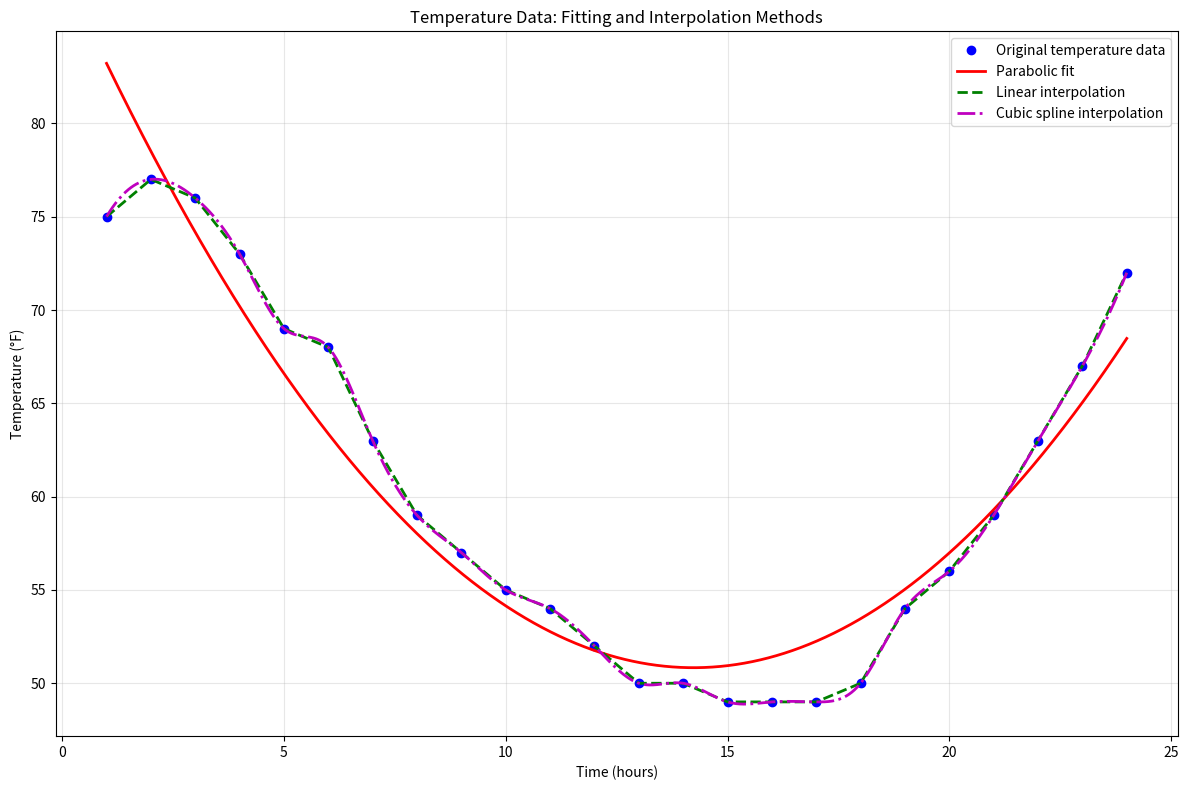
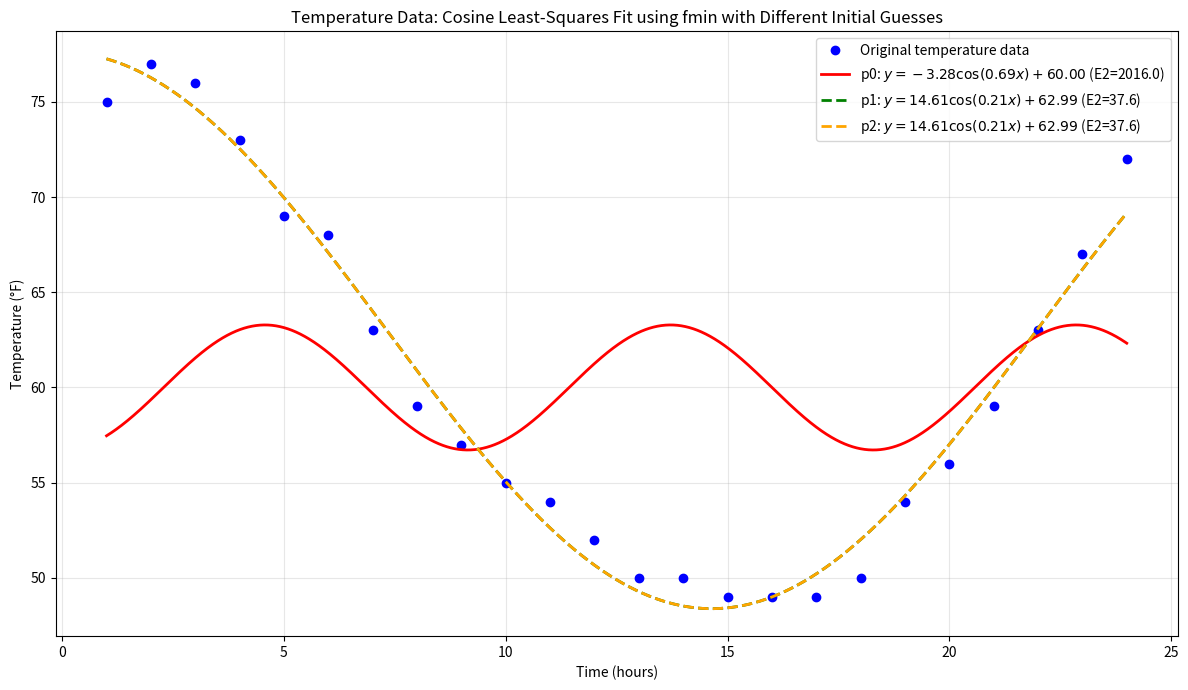

Source code (Python) for these figures, in order:
# Temperature data array from readme.md
# Hours 1 to 24 (military time)

import numpy as np
from scipy.interpolate import CubicSpline
from scipy.optimize import curve_fit, fmin
import matplotlib.pyplot as plt

temperatures = [
    75,  # 1
    77,  # 2
    76,  # 3
    73,  # 4
    69,  # 5
    68,  # 6
    63,  # 7
    59,  # 8
    57,  # 9
    55,  # 10
    54,  # 11
    52,  # 12
    50,  # 13
    50,  # 14
    49,  # 15
    49,  # 16
    49,  # 17
    50,  # 18
    54,  # 19
    56,  # 20
    59,  # 21
    63,  # 22
    67,  # 23
    72   # 24
]

if __name__ == "__main__":
    print("Temperature data array:")
    print(temperatures)

    # (a) Parabolic fit
    x = np.arange(1, 25)  # hours 1 to 24
    y = np.array(temperatures)

    # Fit quadratic polynomial: f(x) = A x^2 + B x + C
    coeffs = np.polyfit(x, y, 2)
    A, B, C = coeffs
    print(f"\nParabolic fit coefficients: A={A:.6f}, B={B:.6f}, C={C:.6f}")

    # Evaluate fit at original x
    y_fit = np.polyval(coeffs, x)

    # Calculate E2 error: sum of squared errors
    errors = y - y_fit
    E2 = np.sum(errors**2)
    print(f"E2 error: {E2:.6f}")

    # Evaluate curve for x = 1:0.01:24
    x_eval = np.arange(1, 24.01, 0.01)
    fitted_values = np.polyval(coeffs, x_eval)

    # Save in column vector (numpy array)
    print(f"\nFitted values vector length: {len(fitted_values)}")
    # For brevity, print first and last few values
    print(f"First 10 fitted values: {fitted_values[:10]}")
    print(f"Last 10 fitted values: {fitted_values[-10:]}")

    # (b) Interpolation using INTERP1 and SPLINE
    # Linear interpolation (equivalent to MATLAB interp1 with default linear)
    linear_interp = np.interp(x_eval, x, y)

    # Cubic spline interpolation (equivalent to MATLAB spline)
    cs = CubicSpline(x, y)
    spline_interp = cs(x_eval)

    # Save as column vectors
    print(f"\nLinear interpolation vector length: {len(linear_interp)}")
    print(f"First 10 linear interpolated values: {linear_interp[:10]}")
    print(f"Last 10 linear interpolated values: {linear_interp[-10:]}")

    print(f"\nSpline interpolation vector length: {len(spline_interp)}")
    print(f"First 10 spline interpolated values: {spline_interp[:10]}")
    print(f"Last 10 spline interpolated values: {spline_interp[-10:]}")

    # Plot all results
    plt.figure(figsize=(12, 8))
    plt.plot(x, y, 'bo', markersize=6, label='Original temperature data')
    plt.plot(x_eval, fitted_values, 'r-', linewidth=2, label='Parabolic fit')
    plt.plot(x_eval, linear_interp, 'g--', linewidth=2, label='Linear interpolation')
    plt.plot(x_eval, spline_interp, 'm-.', linewidth=2, label='Cubic spline interpolation')
    
    plt.xlabel('Time (hours)')
    plt.ylabel('Temperature (°F)')
    plt.title('Temperature Data: Fitting and Interpolation Methods')
    plt.legend()
    plt.grid(True, alpha=0.3)
    plt.tight_layout()
    plt.savefig('temperature_analysis.png', dpi=300, bbox_inches='tight')
    print("\nTemperature analysis plot saved as 'temperature_analysis.png'")
    # plt.show()  # Uncomment to display plot

    # (c) Least-squares fit: y = A*cos(B*x) + C using fmin
    def temp_func(x, A, B, C):
        return A * np.cos(B * x) + C

    def objective(params):
        A, B, C = params
        y_pred = temp_func(x, A, B, C)
        return np.sum((y - y_pred)**2)

    # Initial guesses - critical for convergence!
    p0 = [10, 0.5, 60]

    # A variants
    # p1 = [5, 0.5, 60]
    # p2 = [20, 0.5, 60]

    # B variants
    # p1 = [10, 0.1, 60]
    # p2 = [10, 1.0, 60]

    # C variants
    p1 = [10, 0.1, 0]
    p2 = [10, 0.1, 100]

    initial_guesses = [p0, p1, p2]
    labels = ['p0', 'p1', 'p2']
    results = []
    
    # Try each initial guess
    print(f"\nLeast-squares fit using fmin: y = A*cos(B*x) + C")
    for init_guess, label in zip(initial_guesses, labels):
        popt = fmin(objective, init_guess, xtol=1e-6, ftol=1e-6, maxiter=10000, disp=False)
        A_fit, B_fit, C_fit = popt
        
        # Calculate E2 error
        y_fit_cos = temp_func(x, A_fit, B_fit, C_fit)
        errors_cos = y - y_fit_cos
        E2_cos = np.sum(errors_cos**2)
        
        results.append((A_fit, B_fit, C_fit, E2_cos))
        
        print(f"\n{label}: A = {A_fit:.6f}, B = {B_fit:.6f}, C = {C_fit:.6f}, E2 = {E2_cos:.6f}")
    
    # Choose the best result (lowest E2 error)
    best_idx = np.argmin([r[3] for r in results])
    A_fit, B_fit, C_fit, E2_cos = results[best_idx]
    print(f"\nBest fit: {labels[best_idx]} with E2 error = {E2_cos:.6f}")

    # Evaluate curve for x = 1:0.01:24
    x_eval_cos = np.arange(1, 24.01, 0.01)
    fitted_values_cos = temp_func(x_eval_cos, A_fit, B_fit, C_fit)

    print(f"\nFitted values vector (A6) length: {len(fitted_values_cos)}")
    print(f"First 10 fitted values: {fitted_values_cos[:10]}")
    print(f"Last 10 fitted values: {fitted_values_cos[-10:]}")

    # Plot all three fits
    plt.figure(figsize=(12, 7))
    plt.plot(x, y, 'bo', markersize=6, label='Original temperature data')
    
    colors = ['red', 'green', 'orange']
    for i, (A, B, C, E2) in enumerate(results):
        fit_values = temp_func(x_eval_cos, A, B, C)
        plt.plot(x_eval_cos, fit_values, colors[i], linestyle='--' if i > 0 else '-', 
                linewidth=2, label=f'{labels[i]}: $y = {A:.2f}\\cos({B:.2f}x) + {C:.2f}$ (E2={E2:.1f})')
    
    plt.xlabel('Time (hours)')
    plt.ylabel('Temperature (°F)')
    plt.title('Temperature Data: Cosine Least-Squares Fit using fmin with Different Initial Guesses')
    plt.legend()
    plt.grid(True, alpha=0.3)
    plt.tight_layout()
    plt.savefig('temperature_cosine_fit_fmin_comparison.png', dpi=300, bbox_inches='tight')
    print("\nComparison plot saved as 'temperature_cosine_fit_fmin_comparison.png'")
